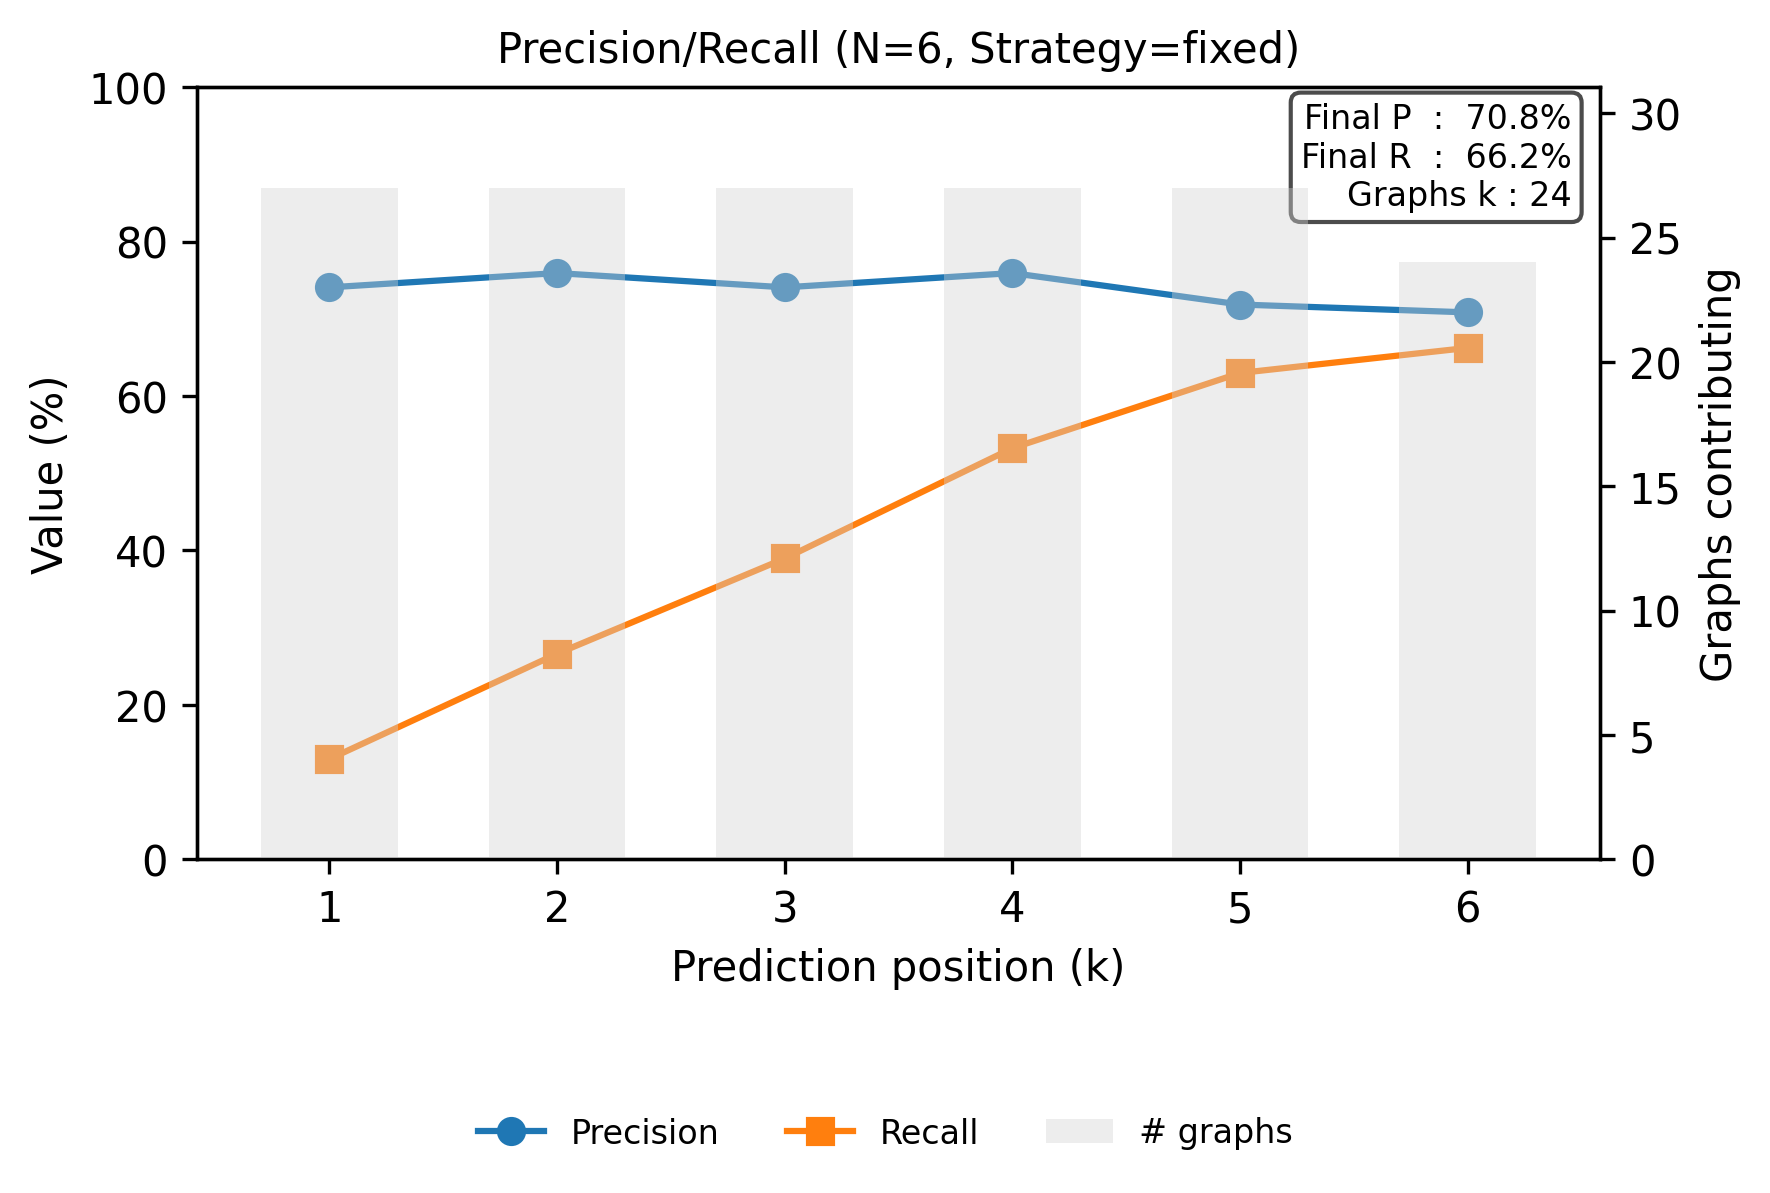

The file beside this chart, header and first rows:
step, precision, recall
0, 0.7407, 0.1299
1, 0.7593, 0.2662
2, 0.7407, 0.3896
3, 0.7593, 0.5325
4, 0.7185, 0.6299
5, 0.7083, 0.6623
